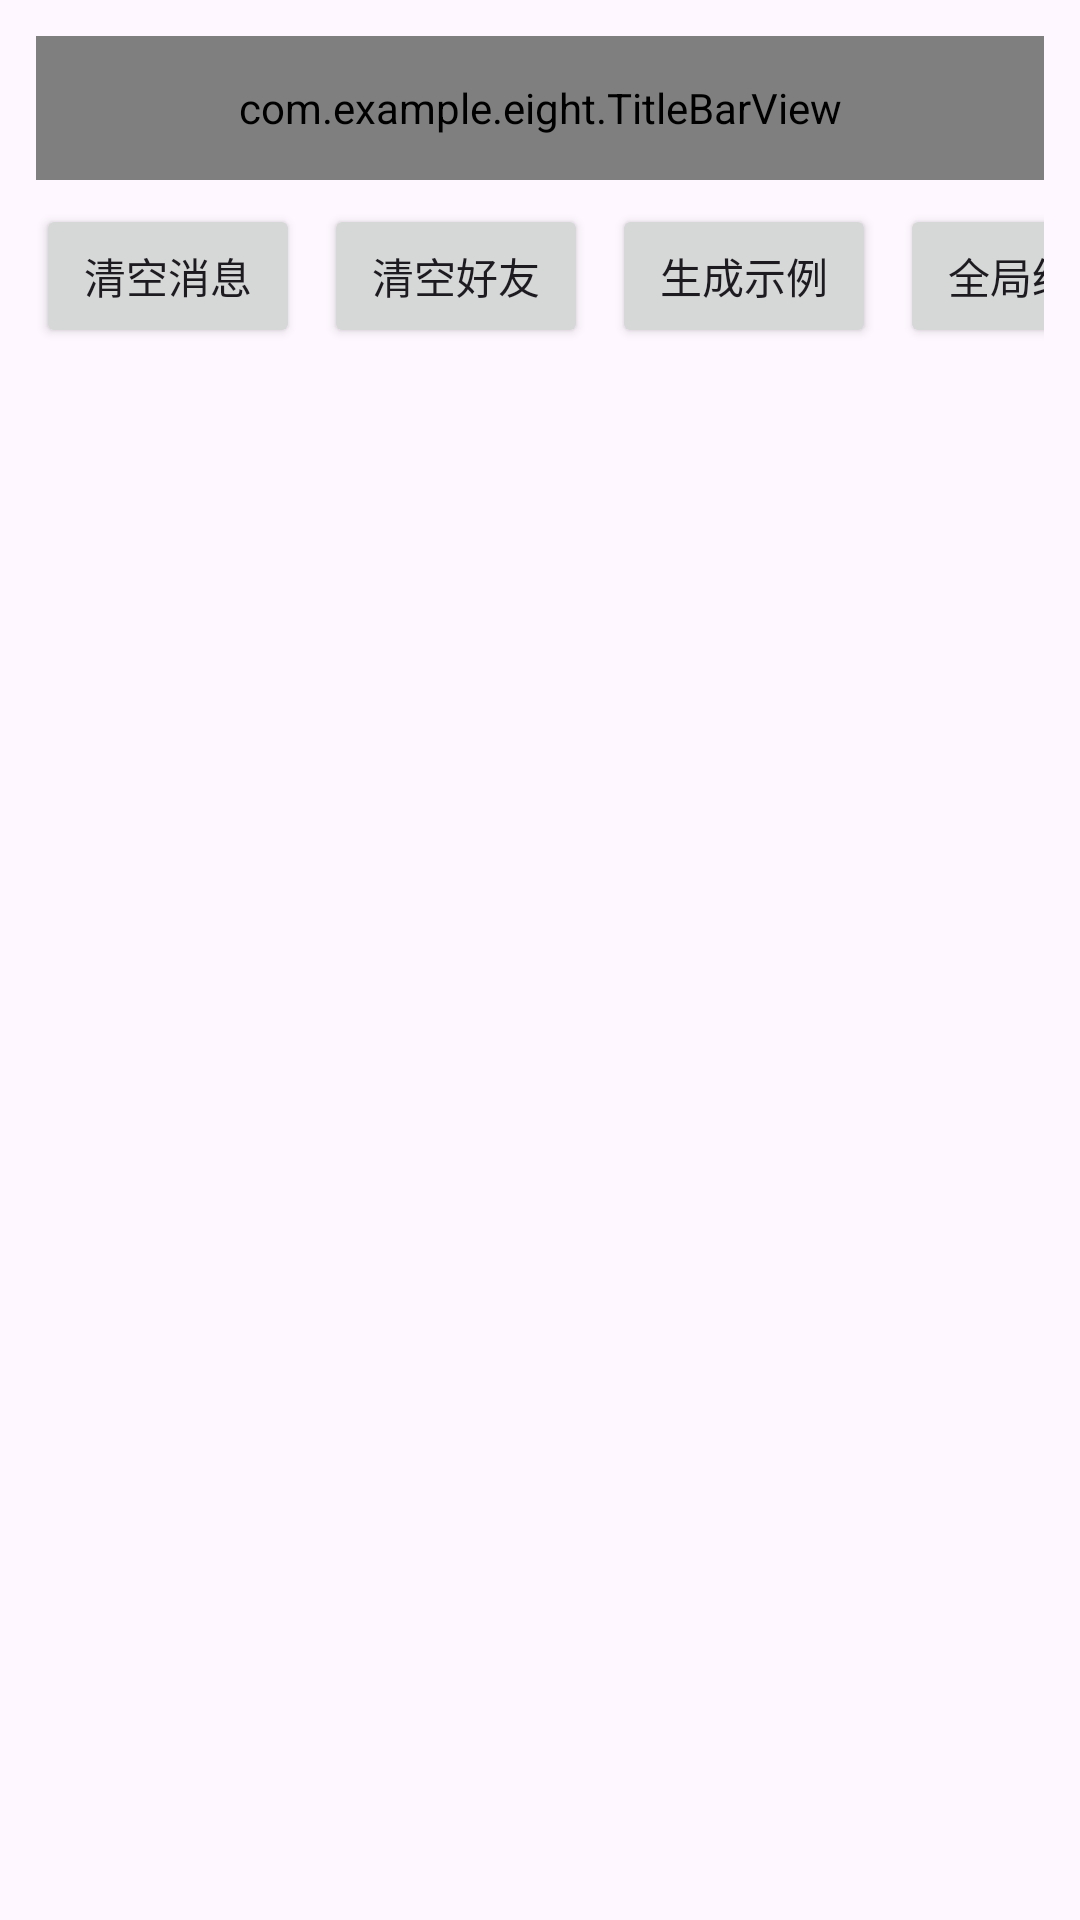

Write the Android layout XML for this screen, with the resource values it uses.
<!-- AndroidManifest.xml: application theme Theme.Eight -->
<!-- res/layout/activity_admin.xml -->
<?xml version="1.0" encoding="utf-8"?>
<LinearLayout xmlns:android="http://schemas.android.com/apk/res/android"
    android:orientation="vertical"
    android:layout_width="match_parent"
    android:layout_height="match_parent"
    android:padding="12dp">

    <com.example.eight.TitleBarView
        android:id="@+id/titleAdmin"
        android:layout_width="match_parent"
        android:layout_height="48dp" />

    
    <HorizontalScrollView
        android:layout_width="match_parent"
        android:layout_height="wrap_content"
        android:overScrollMode="never"
        android:scrollbars="none"
        android:layout_marginTop="8dp">

        <LinearLayout
            android:layout_width="wrap_content"
            android:layout_height="wrap_content"
            android:orientation="horizontal"
            android:gravity="start">

            <Button
                android:id="@+id/btnClearMessages"
                android:layout_width="wrap_content"
                android:layout_height="wrap_content"
                android:minWidth="0dp"
                android:maxLines="1"
                android:textAllCaps="false"
                android:paddingHorizontal="16dp"
                android:text="清空消息" />

            <Button
                android:id="@+id/btnClearFriends"
                android:layout_width="wrap_content"
                android:layout_height="wrap_content"
                android:minWidth="0dp"
                android:maxLines="1"
                android:textAllCaps="false"
                android:paddingHorizontal="16dp"
                android:layout_marginStart="8dp"
                android:text="清空好友" />

            <Button
                android:id="@+id/btnSeedData"
                android:layout_width="wrap_content"
                android:layout_height="wrap_content"
                android:minWidth="0dp"
                android:maxLines="1"
                android:textAllCaps="false"
                android:paddingHorizontal="16dp"
                android:layout_marginStart="8dp"
                android:text="生成示例" />

            <Button
                android:id="@+id/btnGlobalStats"
                android:layout_width="wrap_content"
                android:layout_height="wrap_content"
                android:minWidth="0dp"
                android:maxLines="1"
                android:textAllCaps="false"
                android:paddingHorizontal="16dp"
                android:layout_marginStart="8dp"
                android:text="全局统计" />
        </LinearLayout>
    </HorizontalScrollView>

    <ListView
        android:id="@+id/lvUsers"
        android:layout_width="match_parent"
        android:layout_height="0dp"
        android:layout_weight="1"
        android:layout_marginTop="8dp" />
</LinearLayout>
<!-- resources referenced by this layout -->
<resources>
  <style name="Theme.Eight" parent="Base.Theme.Eight" />
  <style name="Base.Theme.Eight" parent="Theme.Material3.DayNight.NoActionBar">
          
          
      </style>
</resources>
